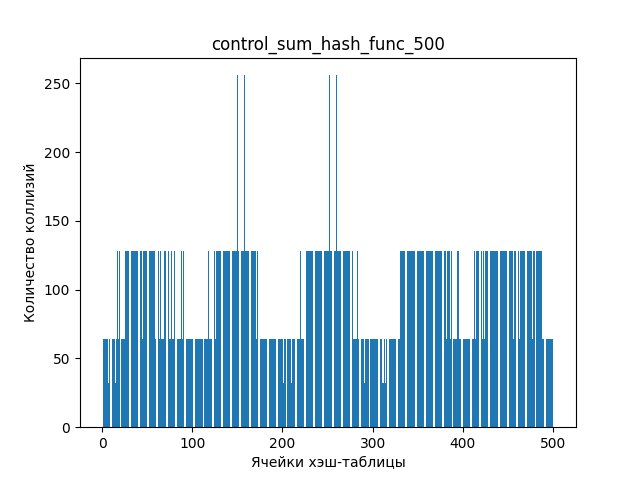

The table this chart was drawn from, first rows:
1; 64
2; 64
3; 64
4; 64
5; 64
6; 64
7; 32
8; 64
9; 64
10; 64
11; 64
12; 64
13; 64
14; 64
15; 32
16; 64
17; 128
18; 64
19; 128
20; 64
21; 64
22; 64
23; 64
24; 64
25; 64
26; 128
27; 128
28; 128
29; 128
30; 128
31; 128
32; 128
33; 128
34; 128
35; 128
36; 128
37; 128
38; 128
39; 128
40; 128
41; 128
42; 128
43; 128
44; 128
45; 64
46; 128
47; 128
48; 128
49; 128
50; 128
51; 128
52; 128
53; 128
54; 128
55; 128
56; 128
57; 128
58; 128
59; 64
60; 128
61; 64
... 439 more rows
